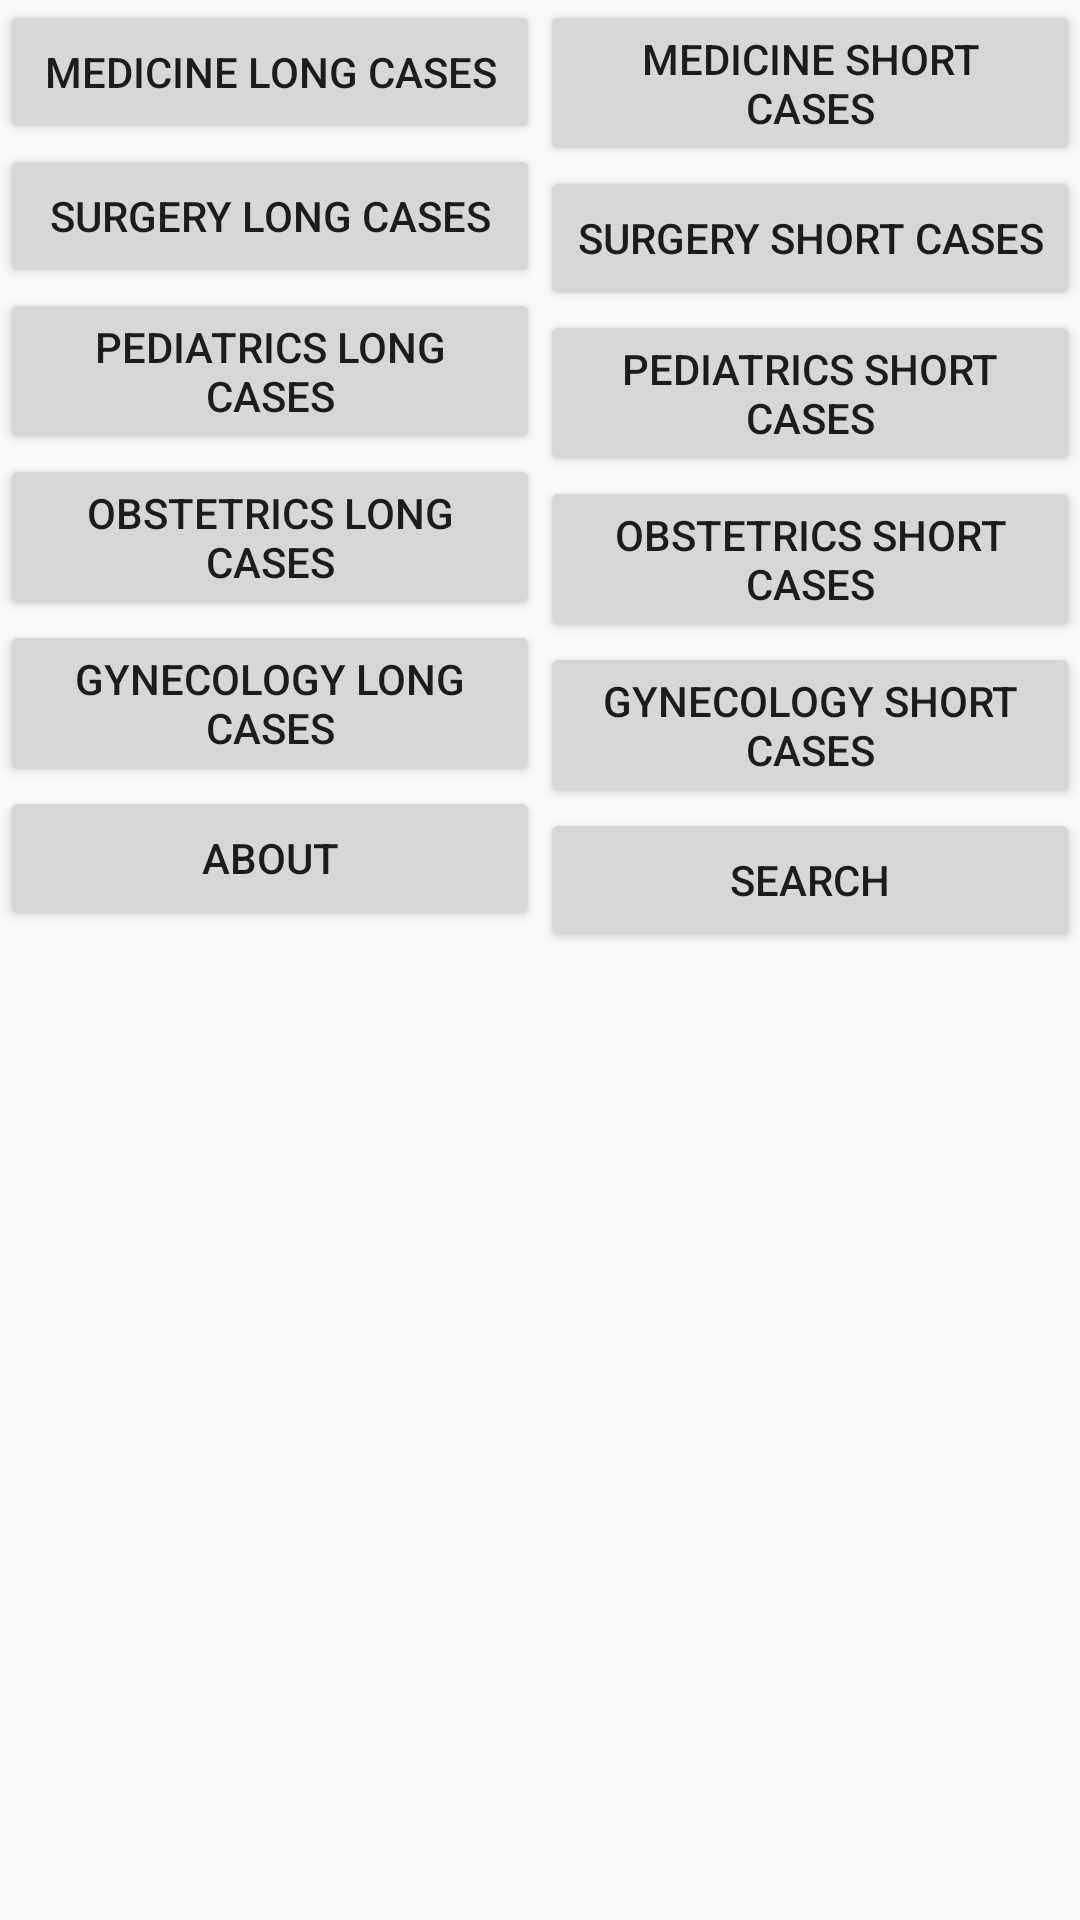

Produce the Android XML layout that renders to this screen, including the resource entries it uses.
<!-- AndroidManifest.xml: application theme AppTheme -->
<!-- res/layout/activity_main.xml -->
<?xml version="1.0" encoding="utf-8"?>
<android.support.constraint.ConstraintLayout xmlns:android="http://schemas.android.com/apk/res/android"
    xmlns:app="http://schemas.android.com/apk/res-auto"
    xmlns:tools="http://schemas.android.com/tools"
    android:layout_width="match_parent"
    android:layout_height="match_parent"
    tools:context=".MainActivity">

    <ScrollView
        android:layout_width="match_parent"
        android:layout_height="wrap_content"
        android:orientation="vertical">

        <LinearLayout
            android:layout_width="match_parent"
            android:layout_height="wrap_content"
            android:orientation="horizontal">

            <LinearLayout
                android:layout_width="match_parent"
                android:layout_height="wrap_content"
                android:orientation="vertical"
                android:layout_weight="1">

                <Button
                    android:id="@+id/medicineL"
                    android:layout_width="match_parent"
                    android:layout_height="wrap_content"
                    android:text="@string/medicineL" />

                <Button
                    android:id="@+id/surgeryL"
                    android:layout_width="match_parent"
                    android:layout_height="wrap_content"
                    android:text="@string/surgeryL" />



                <Button
                    android:id="@+id/paedL"
                    android:layout_width="match_parent"
                    android:layout_height="wrap_content"
                    android:text="@string/paedL" />

                <Button
                    android:id="@+id/obsL"
                    android:layout_width="match_parent"
                    android:layout_height="wrap_content"
                    android:text="@string/obsL" />

                <Button
                    android:id="@+id/gyneL"
                    android:layout_width="match_parent"
                    android:layout_height="wrap_content"
                    android:text="@string/gyneL" />

                <Button
                    android:id="@+id/about"
                    android:layout_width="match_parent"
                    android:layout_height="wrap_content"
                    android:text="About"/>

            </LinearLayout>

            <LinearLayout
                android:layout_width="match_parent"
                android:layout_weight="1"
                android:layout_height="wrap_content"
                android:orientation="vertical">

                <Button
                    android:id="@+id/medicineS"
                    android:layout_width="match_parent"
                    android:layout_height="wrap_content"
                    android:text="@string/medicineS" />

                <Button
                    android:id="@+id/surgeryS"
                    android:layout_width="match_parent"
                    android:layout_height="wrap_content"
                    android:text="@string/surgeryS" />

                <Button
                    android:id="@+id/paedS"
                    android:layout_width="match_parent"
                    android:layout_height="wrap_content"
                    android:text="@string/paedS" />

                <Button
                    android:id="@+id/obsS"
                    android:layout_width="match_parent"
                    android:layout_height="wrap_content"
                    android:text="@string/obsS" />

                <Button
                    android:id="@+id/gyneS"
                    android:layout_width="match_parent"
                    android:layout_height="wrap_content"
                    android:text="@string/gyneS" />

                 <Button
                     android:id="@+id/searchall"
                     android:layout_width="match_parent"
                     android:layout_height="wrap_content"
                     android:text="Search"/>
            </LinearLayout>


        </LinearLayout>


    </ScrollView>


</android.support.constraint.ConstraintLayout>
<!-- resources referenced by this layout -->
<resources>
  <string name="gyneL">Gynecology long cases</string>
  <string name="gyneS">Gynecology short cases</string>
  <string name="medicineL">Medicine long cases</string>
  <string name="medicineS">Medicine short cases</string>
  <string name="obsL">Obstetrics long cases</string>
  <string name="obsS">Obstetrics short cases</string>
  <string name="paedL">Pediatrics long cases</string>
  <string name="paedS">Pediatrics short cases</string>
  <string name="surgeryL">Surgery long cases</string>
  <string name="surgeryS">Surgery short cases</string>
  <style name="AppTheme" parent="Base.Theme.AppCompat.Light.DarkActionBar">
          
          <item name="colorPrimary">@color/colorPrimary</item>
          <item name="colorPrimaryDark">@color/colorPrimaryDark</item>
          <item name="colorAccent">@color/colorAccent</item>
  
      </style>
  <color name="colorPrimary">#1bb89c</color>
  <color name="colorPrimaryDark">#00876e</color>
  <color name="colorAccent">#cf4aff</color>
</resources>
